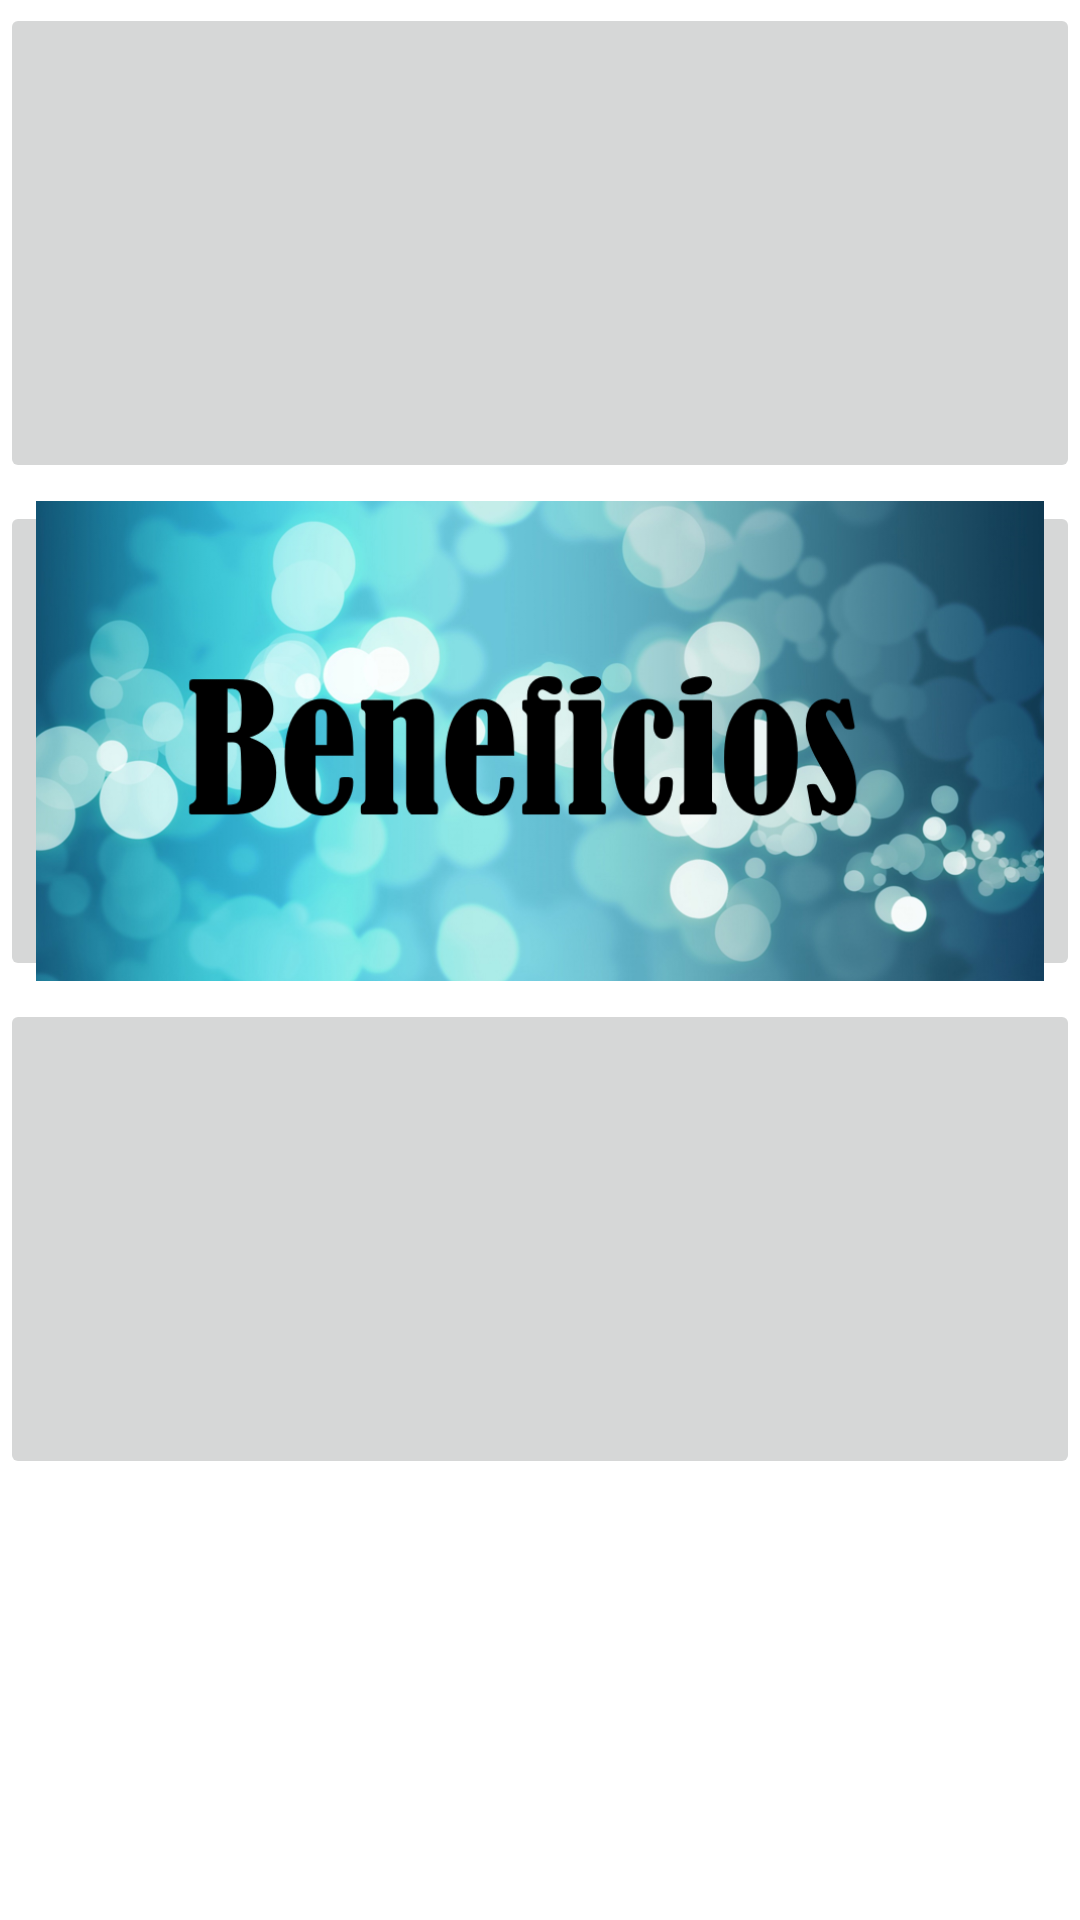

This screen was rendered from an Android layout file. Write that file and the resources it references.
<!-- AndroidManifest.xml: application theme AppTheme -->
<!-- res/layout/activity_main2.xml -->
<?xml version="1.0" encoding="utf-8"?>
<LinearLayout xmlns:android="http://schemas.android.com/apk/res/android"
    android:layout_width="match_parent"
    android:layout_height="match_parent"
    android:layout_margin="4dp"
    android:orientation="vertical">


    <ImageButton
        android:id="@+id/imageButton1"
        android:layout_width="match_parent"
        android:layout_height="160dp"
        android:layout_marginTop="1dp"
        android:layout_gravity="center"
        android:onClick="secondImageButton"
        android:scaleType="centerCrop"
        android:src="@drawable/eventoss" />
    <ImageButton
        android:id="@+id/imageButton2"
        android:layout_width="match_parent"
        android:layout_height="160dp"
        android:layout_marginTop="6dp"
        android:layout_gravity="center"
        android:onClick="secondImageButton"
        android:scaleType="centerCrop"
        android:src="@drawable/beneficios" />

    <ImageButton
        android:id="@+id/imageButton3"
        android:layout_width="match_parent"
        android:layout_height="160dp"
        android:layout_marginTop="6dp"
        android:layout_gravity="center"
        android:onClick="secondImageButton"
        android:scaleType="centerCrop"
        android:src="@drawable/noticiaa" />

</LinearLayout>
<!-- resources referenced by this layout -->
<resources>
  <!-- drawable beneficios: png bitmap (drawable, 639399 bytes) -->
  <style name="AppTheme" parent="Theme.AppCompat.Light.DarkActionBar">
          
          <item name="colorPrimary">@color/colorPrimary</item>
          <item name="colorPrimaryDark">@color/colorPrimaryDark</item>
          <item name="colorAccent">@color/colorAccent</item>
          <item name="android:colorBackground">@android:color/background_light</item>
      </style>
  <color name="colorPrimary">#3F51B5</color>
  <color name="colorPrimaryDark">#5d72f3</color>
  <color name="colorAccent">#2536e9</color>
</resources>
